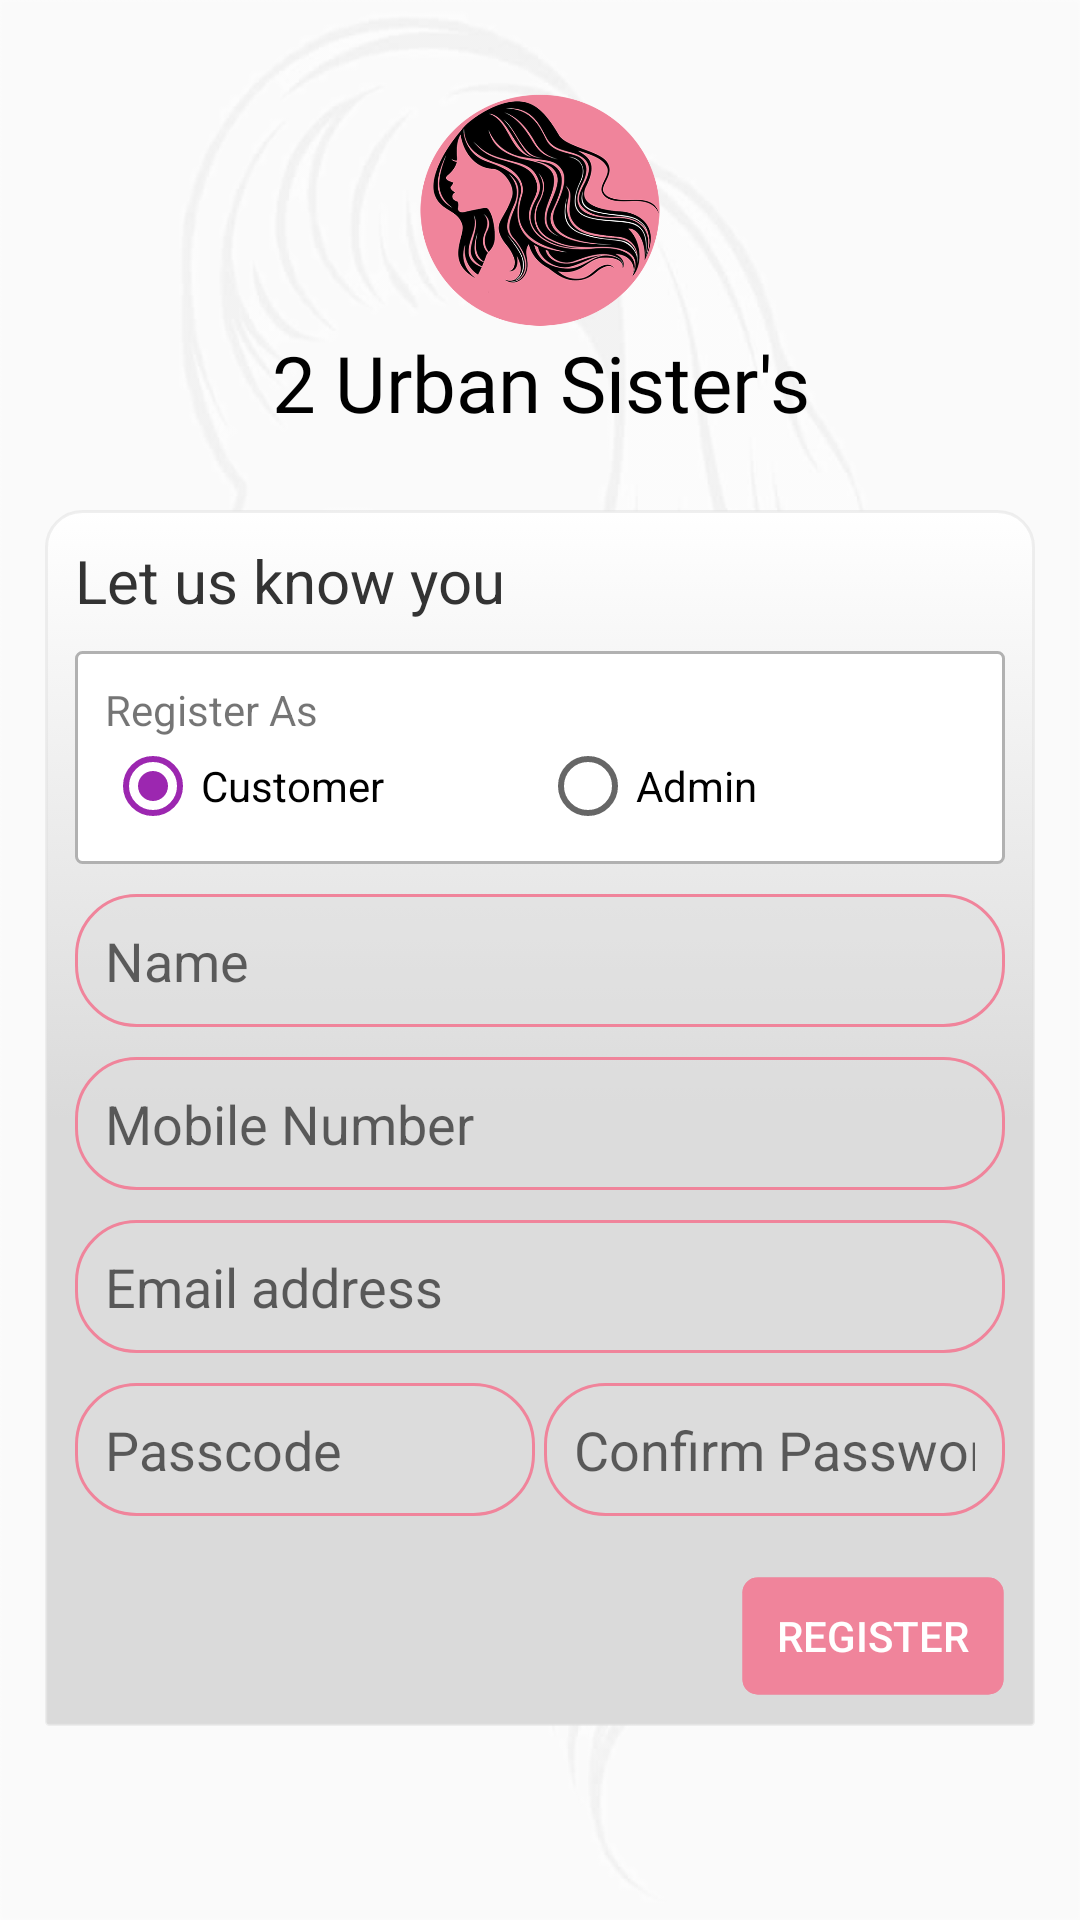

Produce the Android XML layout that renders to this screen, including the resource entries it uses.
<!-- AndroidManifest.xml: application theme AppTheme -->
<!-- res/layout/layout_register.xml -->
<?xml version="1.0" encoding="utf-8"?>

<android.support.constraint.ConstraintLayout
    xmlns:android="http://schemas.android.com/apk/res/android"
    android:layout_width="match_parent"
    android:layout_height="match_parent">

    <ScrollView
        android:layout_width="match_parent"
        android:layout_height="match_parent"
        android:background="@drawable/bg">

    <RelativeLayout
        android:layout_width="match_parent"
        android:layout_height="wrap_content">

        <include
            layout="@layout/layout_header"/>

        <LinearLayout
            android:id="@+id/layout_login"
            android:layout_width="match_parent"
            android:layout_height="wrap_content"
            android:background="@drawable/bg_layout_gradient_coneredge"
            android:orientation="vertical"
            android:layout_below="@id/layout_header"
            android:padding="10dp"
            android:layout_margin="15dp">

            <TextView
                android:layout_width="match_parent"
                android:layout_height="wrap_content"
                android:text="@string/user_details"
                android:textColor="@color/text_color"
                android:textSize="20sp"/>

            <LinearLayout
                android:layout_width="match_parent"
                android:layout_height="wrap_content"
                android:padding="10dp"
                android:background="@drawable/txt_view_style"
                android:orientation="vertical"
                android:layout_marginTop="10dp">

                <TextView
                    android:layout_width="match_parent"
                    android:layout_height="wrap_content"
                    android:text="Register As"/>

                    <RadioGroup
                        android:id="@+id/radio_group"
                        android:layout_width="match_parent"
                        android:layout_height="wrap_content"
                        android:orientation="horizontal">
                        <RadioButton
                            android:id="@+id/customer"
                            android:layout_width="0dp"
                            android:layout_weight=".5"
                            android:layout_height="wrap_content"
                            android:text="Customer"
                            android:checked="true"/>

                        <RadioButton
                            android:id="@+id/admin"
                            android:layout_width="0dp"
                            android:layout_weight=".5"
                            android:layout_height="wrap_content"
                            android:text="Admin" />
                    </RadioGroup>
            </LinearLayout>

            <RelativeLayout
                android:layout_width="match_parent"
                android:layout_height="wrap_content"
                android:layout_marginTop="10dp">

                <LinearLayout
                    android:layout_width="match_parent"
                    android:layout_height="wrap_content"
                    android:orientation="vertical"
                    android:padding="10dp"
                    android:background="@drawable/edittext_border">

                    <EditText
                        android:id="@+id/etxt_name"
                        android:layout_width="match_parent"
                        android:layout_height="wrap_content"
                        android:background="@null"
                        android:textColor="@color/black"
                        android:hint="@string/name"
                        android:inputType="textPersonName" />
                </LinearLayout>
                <TextView
                    android:id="@+id/hint_etxt_name"
                    android:layout_width="wrap_content"
                    android:layout_height="wrap_content"
                    android:layout_marginStart="15dp"
                    android:textSize="10sp"
                    android:text="@string/name"
                    android:visibility="gone"/>
            </RelativeLayout>

            <RelativeLayout
                android:layout_width="match_parent"
                android:layout_height="wrap_content"
                android:layout_marginTop="10dp">

                <LinearLayout
                    android:layout_width="match_parent"
                    android:layout_height="wrap_content"
                    android:orientation="vertical"
                    android:padding="10dp"
                    android:background="@drawable/edittext_border">

                    <EditText
                        android:id="@+id/etxt_mobile_number"
                        android:layout_width="match_parent"
                        android:layout_height="wrap_content"
                        android:background="@null"
                        android:textColor="@color/black"
                        android:ems="10"
                        android:hint="@string/phone"
                        android:inputType="numberPassword" />
                </LinearLayout>
                <TextView
                    android:id="@+id/hint_etxt_mobile_number"
                    android:layout_width="wrap_content"
                    android:layout_height="wrap_content"
                    android:layout_marginStart="15dp"
                    android:textSize="10sp"
                    android:text="@string/phone"
                    android:visibility="gone"/>
            </RelativeLayout>

            <RelativeLayout
                android:layout_width="match_parent"
                android:layout_height="wrap_content"
                android:layout_marginTop="10dp">

                <LinearLayout
                    android:layout_width="match_parent"
                    android:layout_height="wrap_content"
                    android:orientation="vertical"
                    android:padding="10dp"
                    android:background="@drawable/edittext_border">

                    <EditText
                        android:id="@+id/etxt_email_address"
                        android:layout_width="match_parent"
                        android:layout_height="wrap_content"
                        android:background="@null"
                        android:textColor="@color/black"
                        android:ems="10"
                        android:hint="@string/email"
                        android:inputType="textEmailAddress" />
                </LinearLayout>
                <TextView
                    android:id="@+id/hint_etxt_email_address"
                    android:layout_width="wrap_content"
                    android:layout_height="wrap_content"
                    android:layout_marginStart="15dp"
                    android:textSize="10sp"
                    android:text="@string/email"
                    android:visibility="gone"/>
            </RelativeLayout>

            <LinearLayout
                android:layout_width="match_parent"
                android:layout_height="wrap_content"
                android:baselineAligned="false"
                android:layout_marginTop="10dp"
                android:orientation="horizontal">

                <RelativeLayout
                    android:layout_width="0dp"
                    android:layout_weight=".5"
                    android:layout_height="wrap_content">

                    <LinearLayout
                        android:layout_width="match_parent"
                        android:layout_height="wrap_content"
                        android:orientation="vertical"
                        android:padding="10dp"
                        android:background="@drawable/edittext_border">

                        <EditText
                            android:id="@+id/etxt_password"
                            android:layout_width="match_parent"
                            android:layout_height="wrap_content"
                            android:background="@null"
                            android:textColor="@color/black"
                            android:hint="@string/password"
                            android:inputType="numberPassword" />
                    </LinearLayout>
                    <TextView
                        android:id="@+id/hint_etxt_password"
                        android:layout_width="wrap_content"
                        android:layout_height="wrap_content"
                        android:layout_marginStart="15dp"
                        android:textSize="10sp"
                        android:text="@string/password"
                        android:visibility="gone"/>
                </RelativeLayout>

                <TextView
                    android:layout_width="0dp"
                    android:layout_weight=".01"
                    android:layout_height="wrap_content" />

                <RelativeLayout
                    android:layout_width="0dp"
                    android:layout_weight=".5"
                    android:layout_height="wrap_content">

                    <LinearLayout
                        android:layout_width="match_parent"
                        android:layout_height="wrap_content"
                        android:orientation="vertical"
                        android:padding="10dp"
                        android:background="@drawable/edittext_border">

                        <EditText
                            android:id="@+id/etxt_confirm_password"
                            android:layout_width="match_parent"
                            android:layout_height="wrap_content"
                            android:background="@null"
                            android:textColor="@color/black"
                            android:hint="@string/confirm_password"
                            android:inputType="numberPassword" />
                    </LinearLayout>
                    <TextView
                        android:id="@+id/hint_etxt_confirm_password"
                        android:layout_width="wrap_content"
                        android:layout_height="wrap_content"
                        android:layout_marginStart="15dp"
                        android:textSize="10sp"
                        android:text="@string/confirm_password"
                        android:visibility="gone"/>
                </RelativeLayout>

            </LinearLayout>

            <RelativeLayout
                android:layout_width="match_parent"
                android:layout_height="wrap_content"
                android:layout_marginTop="20dp">

                <LinearLayout
                    android:layout_width="wrap_content"
                    android:layout_height="wrap_content"
                    android:background="@drawable/btn_style"
                    android:layout_alignParentEnd="true"
                    android:orientation="horizontal">

                    <Button
                        android:id="@+id/button"
                        android:layout_width="wrap_content"
                        android:layout_height="40dp"
                        android:layout_gravity="end"
                        android:gravity="center"
                        android:background="@drawable/btn_style"
                        android:textColor="@color/white"
                        android:text="@string/register"
                        android:onClick="onClickRegisterUser" />

                    <ProgressBar
                        android:id="@+id/progress"
                        android:layout_width="wrap_content"
                        android:layout_height="40dp"
                        android:visibility="gone"/>

                </LinearLayout>
            </RelativeLayout>


        </LinearLayout>

    </RelativeLayout>
    </ScrollView>


</android.support.constraint.ConstraintLayout>
<!-- res/layout/layout_header.xml (included above) -->
<?xml version="1.0" encoding="utf-8"?>

<LinearLayout
    xmlns:android="http://schemas.android.com/apk/res/android"
    android:id="@+id/layout_header"
    android:layout_width="match_parent"
    android:layout_height="wrap_content"
    android:padding="10dp"
    android:orientation="vertical">

    <ImageView
        android:layout_width="80dp"
        android:layout_height="80dp"
        android:src="@drawable/ic_launcher"
        android:scaleType="fitCenter"
        android:layout_gravity="center"
        android:layout_marginTop="20dp"
        android:contentDescription="@string/app_name_desc"/>

    <TextView
        android:layout_width="match_parent"
        android:layout_height="wrap_content"
        android:fontFamily="@font/aldrich"
        android:gravity="center"
        android:text="@string/app_name_desc"
        android:textColor="@color/black"
        android:textSize="26sp" />
</LinearLayout>
<!-- resources referenced by this layout -->
<resources>
  <color name="black">#000000</color>
  <color name="text_color">#333333</color>
  <color name="white">#ffffff</color>
  <!-- drawable bg: png bitmap (drawable, 692322 bytes) -->
  <!-- drawable bg_layout_gradient_coneredge (drawable) -->
  <?xml version="1.0" encoding="utf-8"?>
  <selector
      xmlns:android="http://schemas.android.com/apk/res/android">
  	 
      <item>
  		<shape android:shape="rectangle">   
          	<stroke
                  android:width="1dp"
                  android:color="#7DDD"/>
                  
          	 <solid android:color="@color/white"/>
          	 
        		<corners              
                  android:topLeftRadius="12dp"
                  android:topRightRadius="12dp"
                  android:bottomLeftRadius="1dp"
                  android:bottomRightRadius="1dp"/> 
   	    	
   	    	<gradient
  		        android:angle="270"
  				android:startColor="@color/white"
  		        android:endColor="@color/glass_gray"
  		        android:type="linear"
  		        android:centerColor="@color/glass_gray"/>
          </shape>
       </item>
  </selector>
  <!-- drawable btn_style (drawable) -->
  <?xml version="1.0" encoding="utf-8"?>
  
  <shape xmlns:android="http://schemas.android.com/apk/res/android">
  
  <solid android:color="@color/colorPrimary"/>
  
  <stroke android:width="1dip"
      android:color="@color/transparent" />
  
  <corners android:radius="5dp"/>
  
  <padding android:left="0dip"
      android:top="0dip"
      android:right="0dip"
      android:bottom="0dip" />
  </shape>
  <!-- drawable edittext_border (drawable) -->
  <?xml version="1.0" encoding="utf-8"?>
  
  <shape xmlns:android="http://schemas.android.com/apk/res/android">
  
      <solid android:color="#7DDD"/>
  
      <stroke android:width="1dip"
          android:color="@color/colorPrimary" />
  
      <corners android:radius="20dip"/>
  
      <padding android:left="0dip"
          android:top="0dip"
          android:right="0dip"
          android:bottom="0dip" />
  </shape>
  <!-- drawable ic_launcher: png bitmap (drawable, 357379 bytes) -->
  <!-- drawable txt_view_style (drawable) -->
  <?xml version="1.0" encoding="utf-8"?>
  
  <shape xmlns:android="http://schemas.android.com/apk/res/android">
  
  <solid android:color="@color/white"/>
  
  <stroke android:width="1dip"
      android:color="@color/gray" />
  
  <corners android:radius="2dp"/>
  
  <padding android:left="0dip"
      android:top="0dip"
      android:right="0dip"
      android:bottom="0dip" />
  </shape>
  <string name="app_name_desc">2 Urban Sister\'s</string>
  <string name="confirm_password">Confirm Password</string>
  <string name="email">Email address</string>
  <string name="name">Name</string>
  <string name="password">Passcode</string>
  <string name="phone">Mobile Number</string>
  <string name="register">Register</string>
  <string name="user_details">Let us know you</string>
  <style name="AppTheme" parent="Theme.AppCompat.Light.DarkActionBar">
          
          <item name="colorPrimary">@color/colorPrimary</item>
          <item name="colorPrimaryDark">@color/colorPrimaryDark</item>
          <item name="colorAccent">@color/colorAccent</item>
      </style>
  <color name="glass_gray">#DADADA</color>
  <color name="colorPrimary">#F0849B</color>
  <color name="transparent">#00000000</color>
  <color name="gray">#B1B1B1</color>
  <color name="colorPrimaryDark">#F0849B</color>
  <color name="colorAccent">#9C27B0</color>
</resources>
